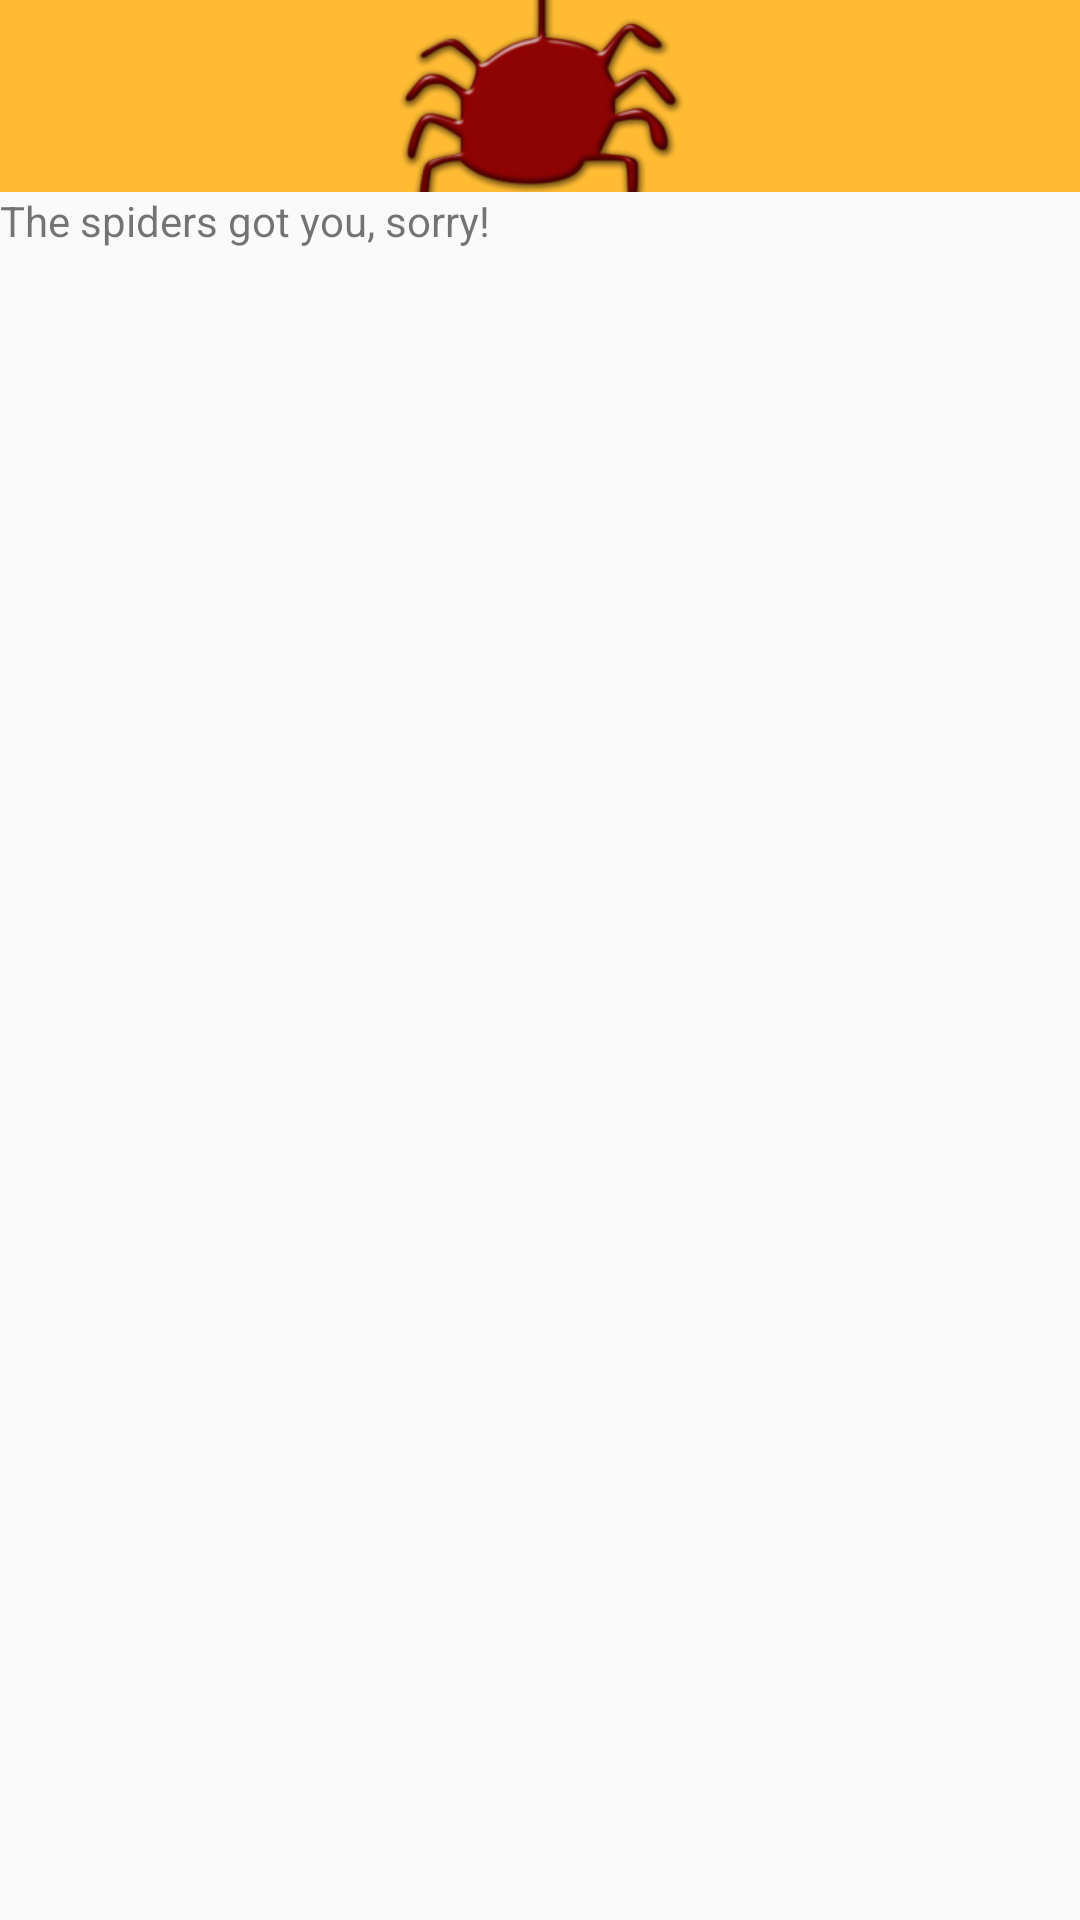

Here is an Android app screen rendered from its layout file. Give the layout XML and the strings, colors and styles it references.
<!-- AndroidManifest.xml: application theme Theme.AppCompat.Light.DarkActionBar -->
<!-- res/layout/custom_dialog_worse.xml -->
<?xml version="1.0" encoding="utf-8"?>
<LinearLayout xmlns:android="http://schemas.android.com/apk/res/android"
    android:orientation="vertical" android:layout_width="match_parent"
    android:layout_height="match_parent">

    <ImageView
        android:src="@drawable/red_spider"
        android:layout_width="match_parent"
        android:layout_height="64dp"
        android:scaleType="center"
        android:background="#FFFFBB33"
        android:contentDescription="@string/app_name" />

    <TextView
        android:id="@+id/txt_worse"
        android:layout_width="wrap_content"
        android:layout_height="wrap_content"
        android:text="The spiders got you, sorry!" />

</LinearLayout>
<!-- resources referenced by this layout -->
<resources>
  <!-- drawable red_spider: png bitmap (drawable-xhdpi, 18093 bytes) -->
  <string name="app_name">Phobia3_App</string>
</resources>
